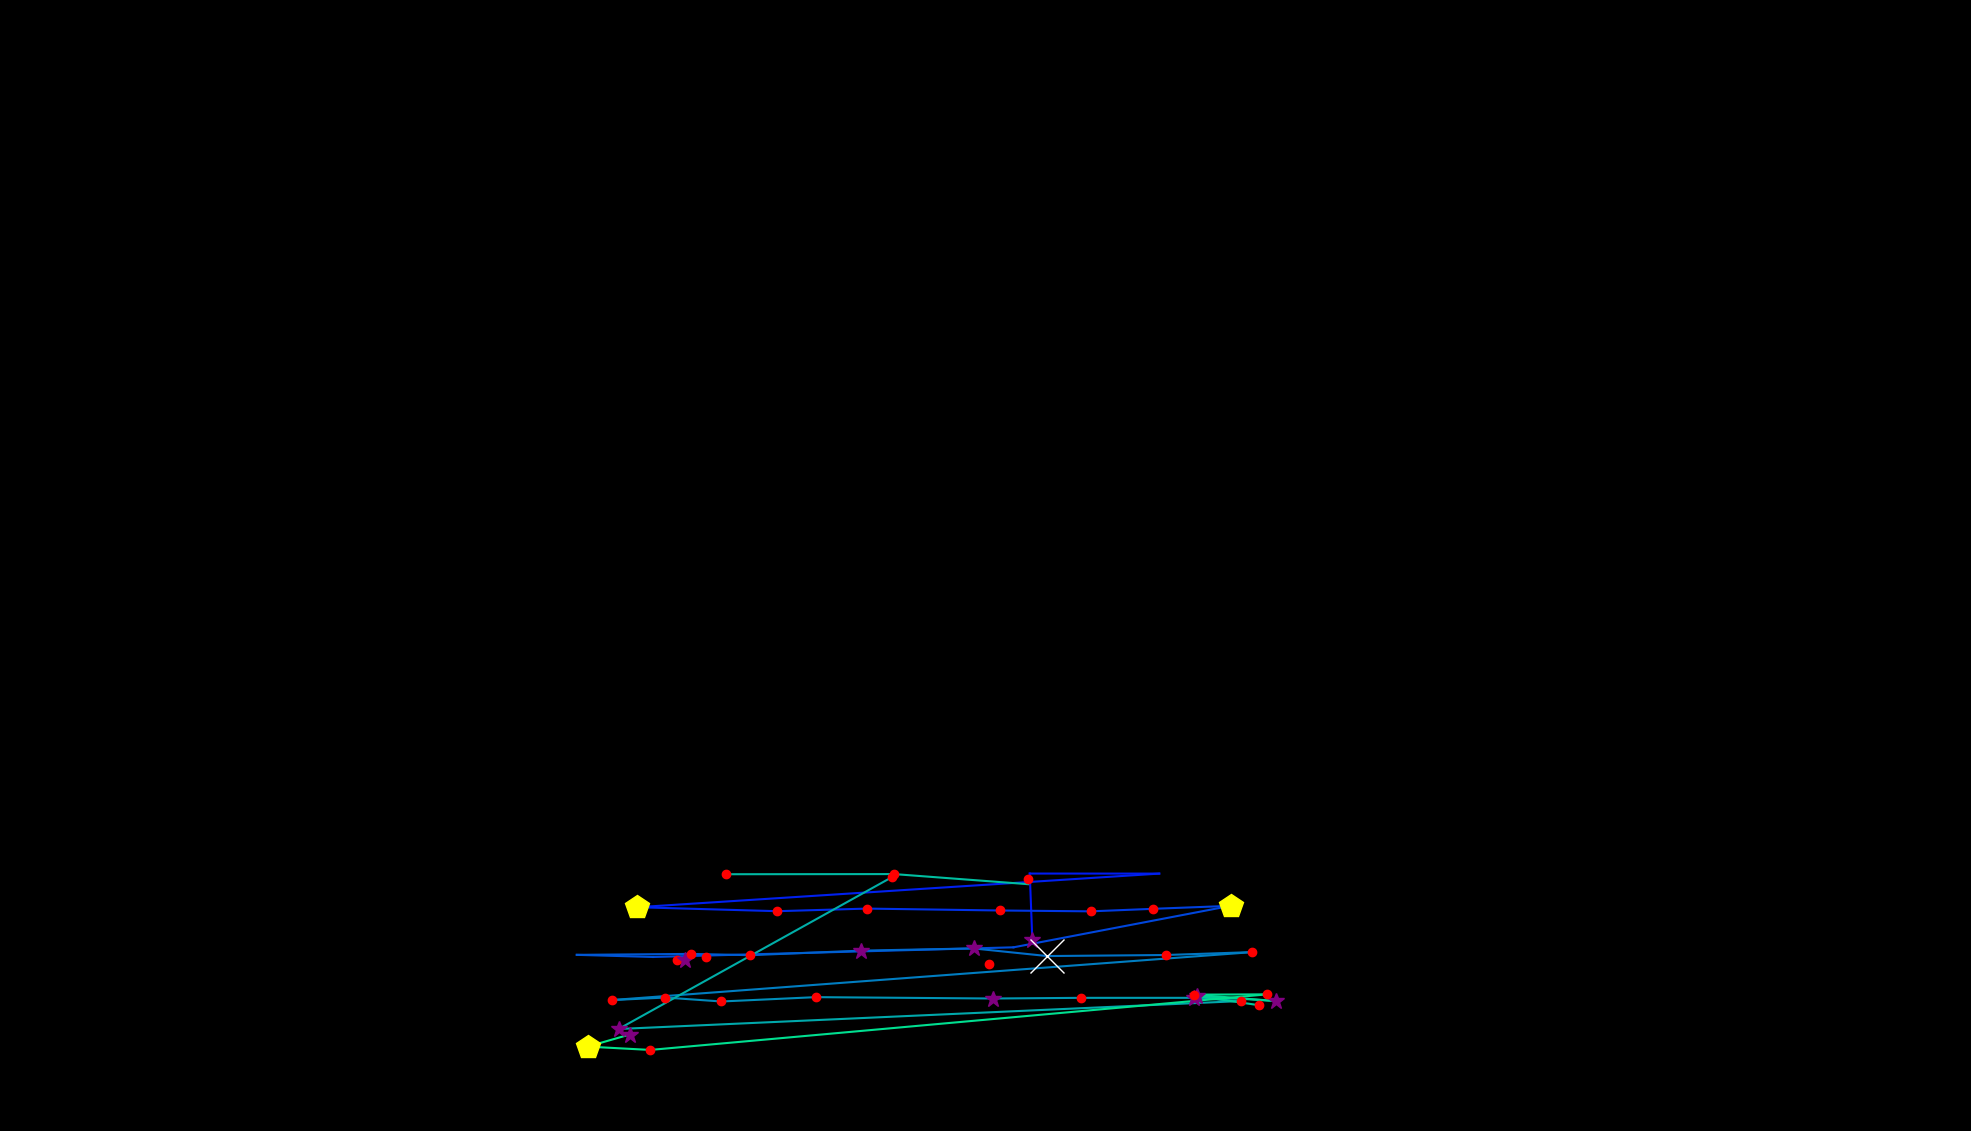

Source data for this figure (header and first rows):
, fixation_id, timestamp, avg_gaze_x, avg_gaze_y, duration
0, 433.0, 151525, 1284, 216.8, 144.6
1, 538.0, 188574, 879.5, 222.7, 144.6
2, 542.0, 189767, 890.1, 222.2, 265.1
3, 544.0, 190213, 916.5, 226.4, 132.5
4, 547.0, 191008, 1341, 247.7, 289.2
5, 548.0, 191334, 1337, 334.3, 0.0
6, 549.0, 191731, 1506, 334.3, 60.24
7, 550.0, 191864, 827.5, 290.6, 530.1
8, 551.0, 192442, 1010, 285.5, 204.8
9, 552.0, 192671, 1126, 288.8, 144.6
10, 553.0, 192900, 1299, 286.4, 180.7
11, 554.0, 193117, 1417, 285.3, 216.9
12, 555.0, 193358, 1498, 288.6, 216.9
13, 556.0, 193623, 1598, 292.4, 433.8
14, 557.0, 194129, 1316, 238.5, 108.4
15, 558.0, 194346, 848.4, 226, 96.39
16, 559.0, 194743, 749.1, 228.8, 0.0
17, 560.0, 194792, 897.3, 230, 144.6
18, 561.0, 194960, 974.2, 228.3, 120.5
19, 562.0, 195177, 1119, 234.2, 349.4
20, 563.0, 195599, 1264, 237.1, 373.5
21, 564.0, 195996, 1360, 227.2, 602.4
22, 565.0, 196659, 1514, 228.6, 168.7
23, 566.0, 196864, 1626, 232.3, 168.7
24, 567.0, 197141, 794.3, 170, 216.9
25, 568.0, 197382, 864.1, 173.3, 132.5
26, 569.0, 197539, 936.9, 168.2, 144.6
27, 570.0, 197707, 1059, 173.8, 228.9
28, 571.0, 197960, 1289, 172.1, 253
29, 572.0, 198237, 1404, 172.9, 168.7
30, 573.0, 198430, 1550, 172.9, 373.5
31, 574.0, 198828, 1612, 168.8, 192.8
32, 575.0, 199153, 803.4, 132.5, 373.5
33, 576.0, 199611, 1158, 329.6, 180.7
34, 581.0, 200864, 943.2, 333.5, 216.9
35, 582.0, 201177, 1161, 333.7, 204.8
36, 583.0, 201587, 1335, 320.5, 72.29
37, 585.0, 202358, 1635, 163.4, 204.8
38, 586.0, 202587, 1555, 175.3, 277.1
39, 587.0, 202888, 1657, 168.8, 253
40, 588.0, 203177, 1550, 177.1, 120.5
41, 589.0, 203635, 1646, 177.5, 228.9
42, 590.0, 203949, 844.5, 105.3, 132.5
43, 591.0, 204105, 763.1, 109.6, 481.9
44, 592.0, 204744, 817.6, 125.2, 337.4
45, 600.0, 207141, 1335, 327.7, 144.6
46, 604.0, 208479, 1410, 318.7, 108.4
